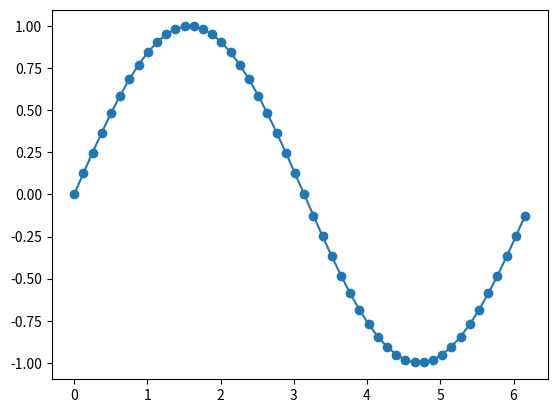

Here is the Python script that generated this plot:
# -*- coding: utf-8 -*-
"""
Created on Sun Jan 18 00:57:43 2015

[redacted]
"""

import numpy
import matplotlib.pyplot as plt


x = numpy.arange(50)*2*numpy.pi/50
y = numpy.sin(x)

fig, ax = plt.subplots()


plt.plot(x, y, '-o', picker=4)
text = ax.text(0, -0.5, " ", va="bottom", ha="left")


def on_pick(event):
    """ on_pick """
    thisline = event.artist
    _xdata, _ydata = thisline.get_data()
    ind = event.ind
    text.set_text(str(ind))


cid = fig.canvas.mpl_connect('pick_event', on_pick)
plt.show()
